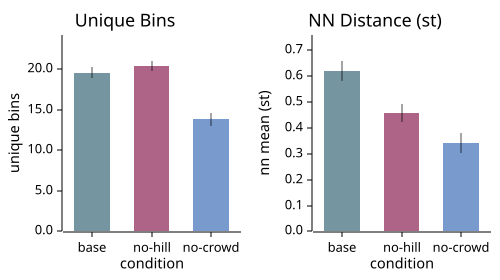

The table this chart was drawn from, first rows:
cond, metric, mean, std, ci95, n
baseline, unique_bins, 19.55, 1.596, 0.6995, 20
baseline, nn_mean, 0.6183, 0.08903, 0.03902, 20
baseline, semitone_var, 46.12, 10.15, 4.45, 20
baseline, semitone_mad, 5.514, 1.387, 0.608, 20
nohill, unique_bins, 20.35, 1.459, 0.6393, 20
nohill, nn_mean, 0.4583, 0.07879, 0.03453, 20
nohill, semitone_var, 45.35, 11.07, 4.851, 20
nohill, semitone_mad, 5.234, 1.466, 0.6424, 20
nocrowd, unique_bins, 13.8, 1.833, 0.8034, 20
nocrowd, nn_mean, 0.3422, 0.08977, 0.03935, 20
nocrowd, semitone_var, 45.48, 11.45, 5.017, 20
nocrowd, semitone_mad, 5.375, 2.094, 0.9177, 20
